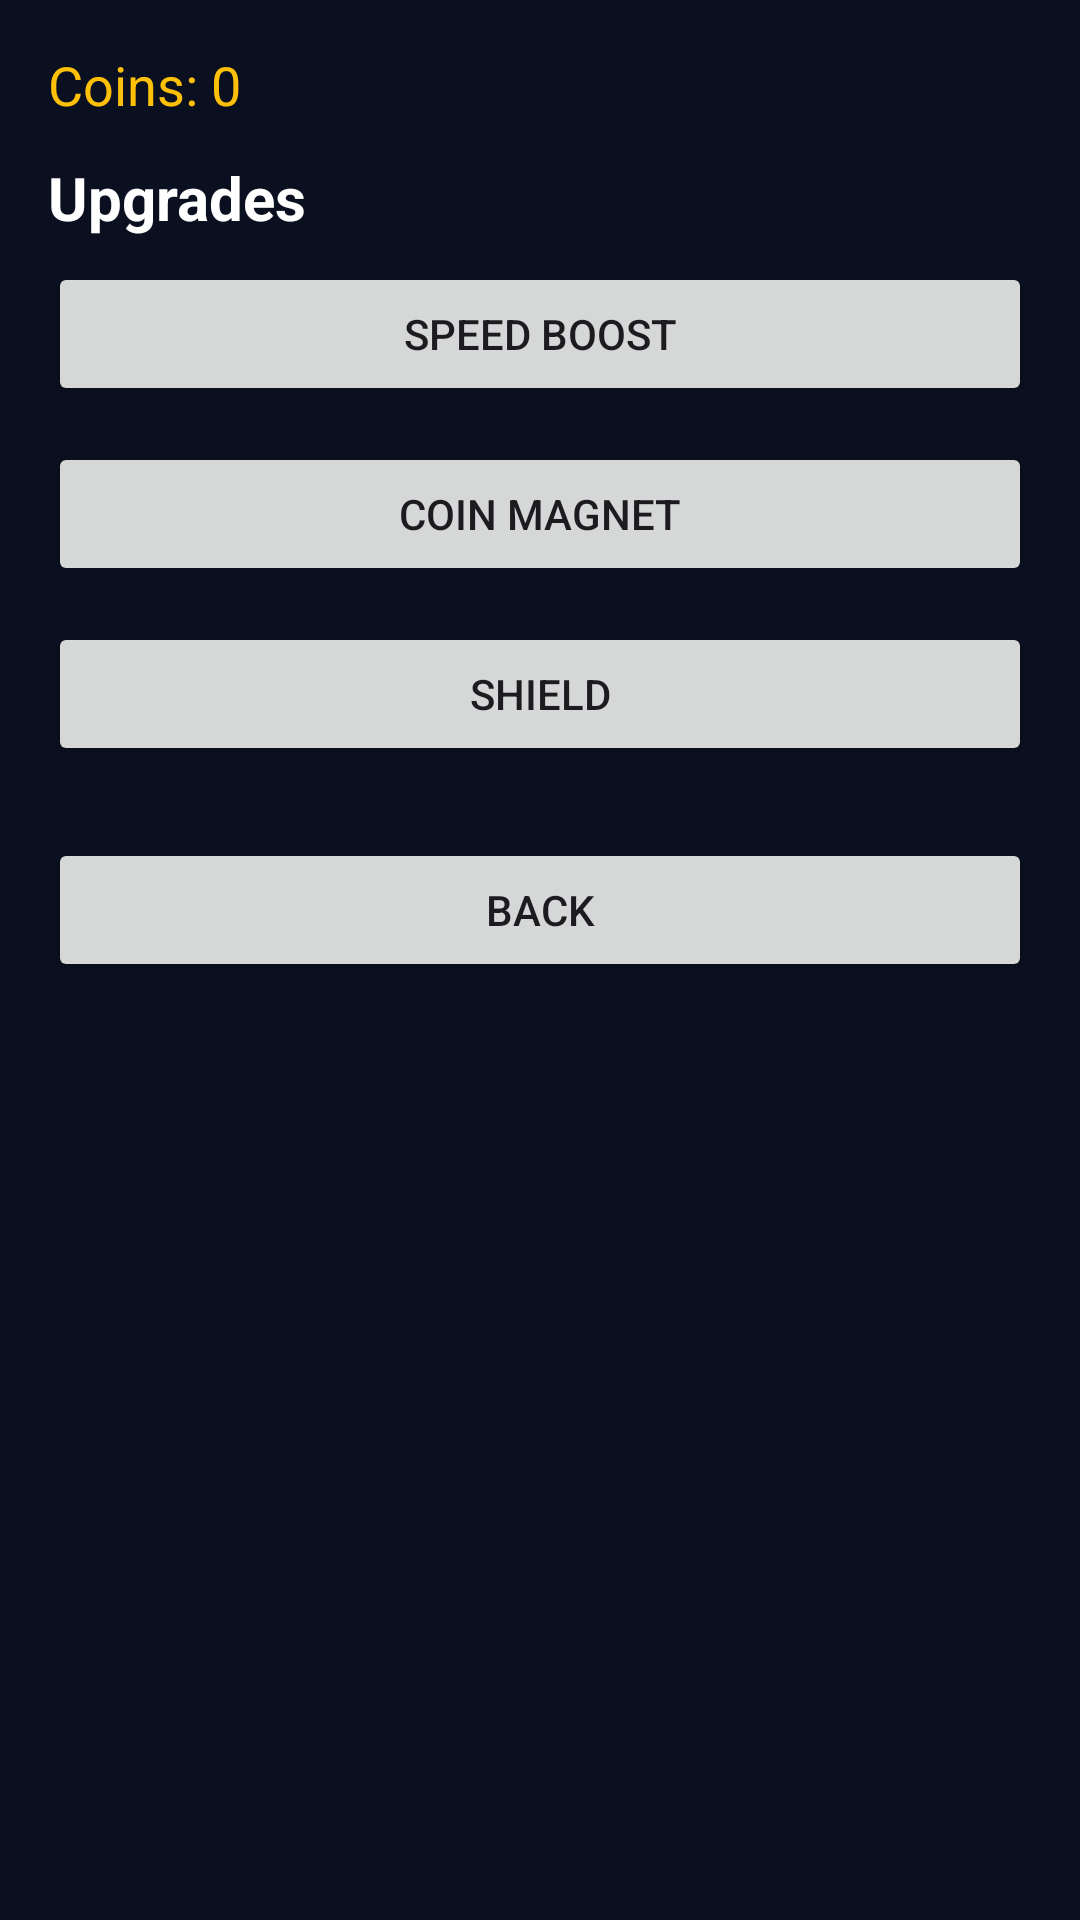

Produce the Android XML layout that renders to this screen, including the resource entries it uses.
<!-- AndroidManifest.xml: application theme Theme.SkyDash -->
<!-- res/layout/activity_shop.xml -->
<?xml version="1.0" encoding="utf-8"?>
<ScrollView xmlns:android="http://schemas.android.com/apk/res/android"
    android:layout_width="match_parent"
    android:layout_height="match_parent"
    android:background="@color/background">
    <LinearLayout
        android:layout_width="match_parent"
        android:layout_height="wrap_content"
        android:orientation="vertical"
        android:padding="16dp">

        <TextView
            android:id="@+id/tvBalance"
            android:layout_width="wrap_content"
            android:layout_height="wrap_content"
            android:textColor="@color/gold"
            android:text="Coins: 0"
            android:textSize="18sp"
            android:layout_marginBottom="12dp"/>

        <TextView
            android:layout_width="wrap_content"
            android:layout_height="wrap_content"
            android:text="Upgrades"
            android:textStyle="bold"
            android:textColor="@color/white"
            android:textSize="20sp"
            android:layout_marginBottom="8dp"/>

        <Button
            android:id="@+id/btnSpeed"
            android:layout_width="match_parent"
            android:layout_height="wrap_content"
            android:text="Speed Boost"/>

        <Button
            android:id="@+id/btnMagnet"
            android:layout_width="match_parent"
            android:layout_height="wrap_content"
            android:text="Coin Magnet"
            android:layout_marginTop="12dp"/>

        <Button
            android:id="@+id/btnShield"
            android:layout_width="match_parent"
            android:layout_height="wrap_content"
            android:text="Shield"
            android:layout_marginTop="12dp"/>

        <Button
            android:id="@+id/btnBack"
            android:layout_width="match_parent"
            android:layout_height="wrap_content"
            android:text="@string/back"
            android:layout_marginTop="24dp"/>

    </LinearLayout>
</ScrollView>
<!-- resources referenced by this layout -->
<resources>
  <color name="background">#0B1020</color>
  <color name="gold">#FFC107</color>
  <color name="white">#FFFFFF</color>
  <string name="back">Back</string>
  <style name="Theme.SkyDash" parent="Theme.Material3.DayNight.NoActionBar">
          <item name="android:statusBarColor">@color/background</item>
          <item name="android:navigationBarColor">@color/background</item>
          <item name="android:colorBackground">@color/background</item>
      </style>
</resources>
